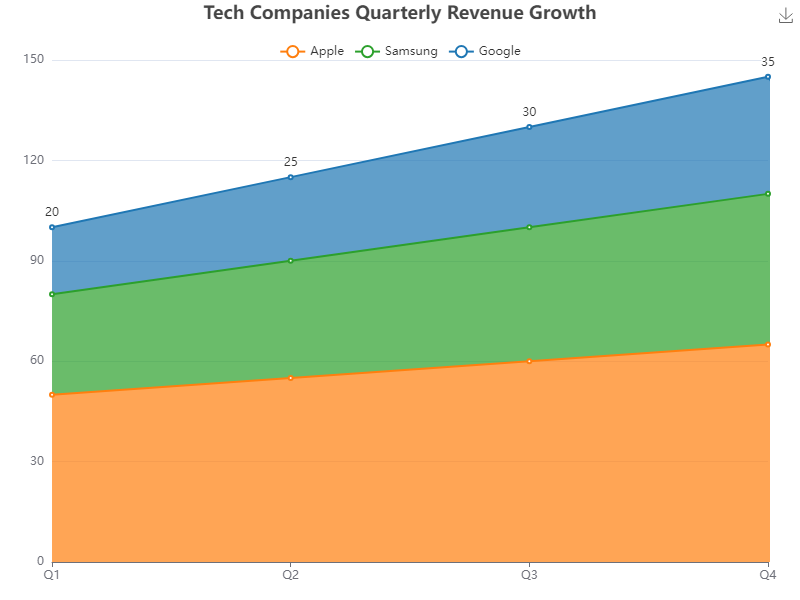

The data file committed next to this chart (first rows):
Year, Q1 Apple, Q1 Samsung, Q1 Google, Q2 Apple, Q2 Samsung, Q2 Google, Q3 Apple, Q3 Samsung, Q3 Google, Q4 Apple, Q4 Samsung, Q4 Google
2015, 50, 30, 20, 55, 35, 25, 60, 40, 30, 65, 45, 35
2016, 55, 32, 22, 58, 37, 28, 62, 42, 33, 67, 47, 38
2017, 60, 35, 25, 63, 39, 30, 65, 44, 35, 70, 49, 40
2018, 65, 37, 28, 68, 42, 33, 70, 45, 37, 75, 50, 42
2019, 70, 40, 30, 73, 44, 35, 77, 47, 40, 80, 52, 45
2020, 75, 42, 33, 78, 46, 38, 82, 49, 43, 85, 54, 47
2021, 80, 45, 35, 83, 48, 40, 86, 51, 45, 89, 56, 50
2022, 85, 47, 38, 88, 51, 43, 91, 53, 48, 94, 58, 52
